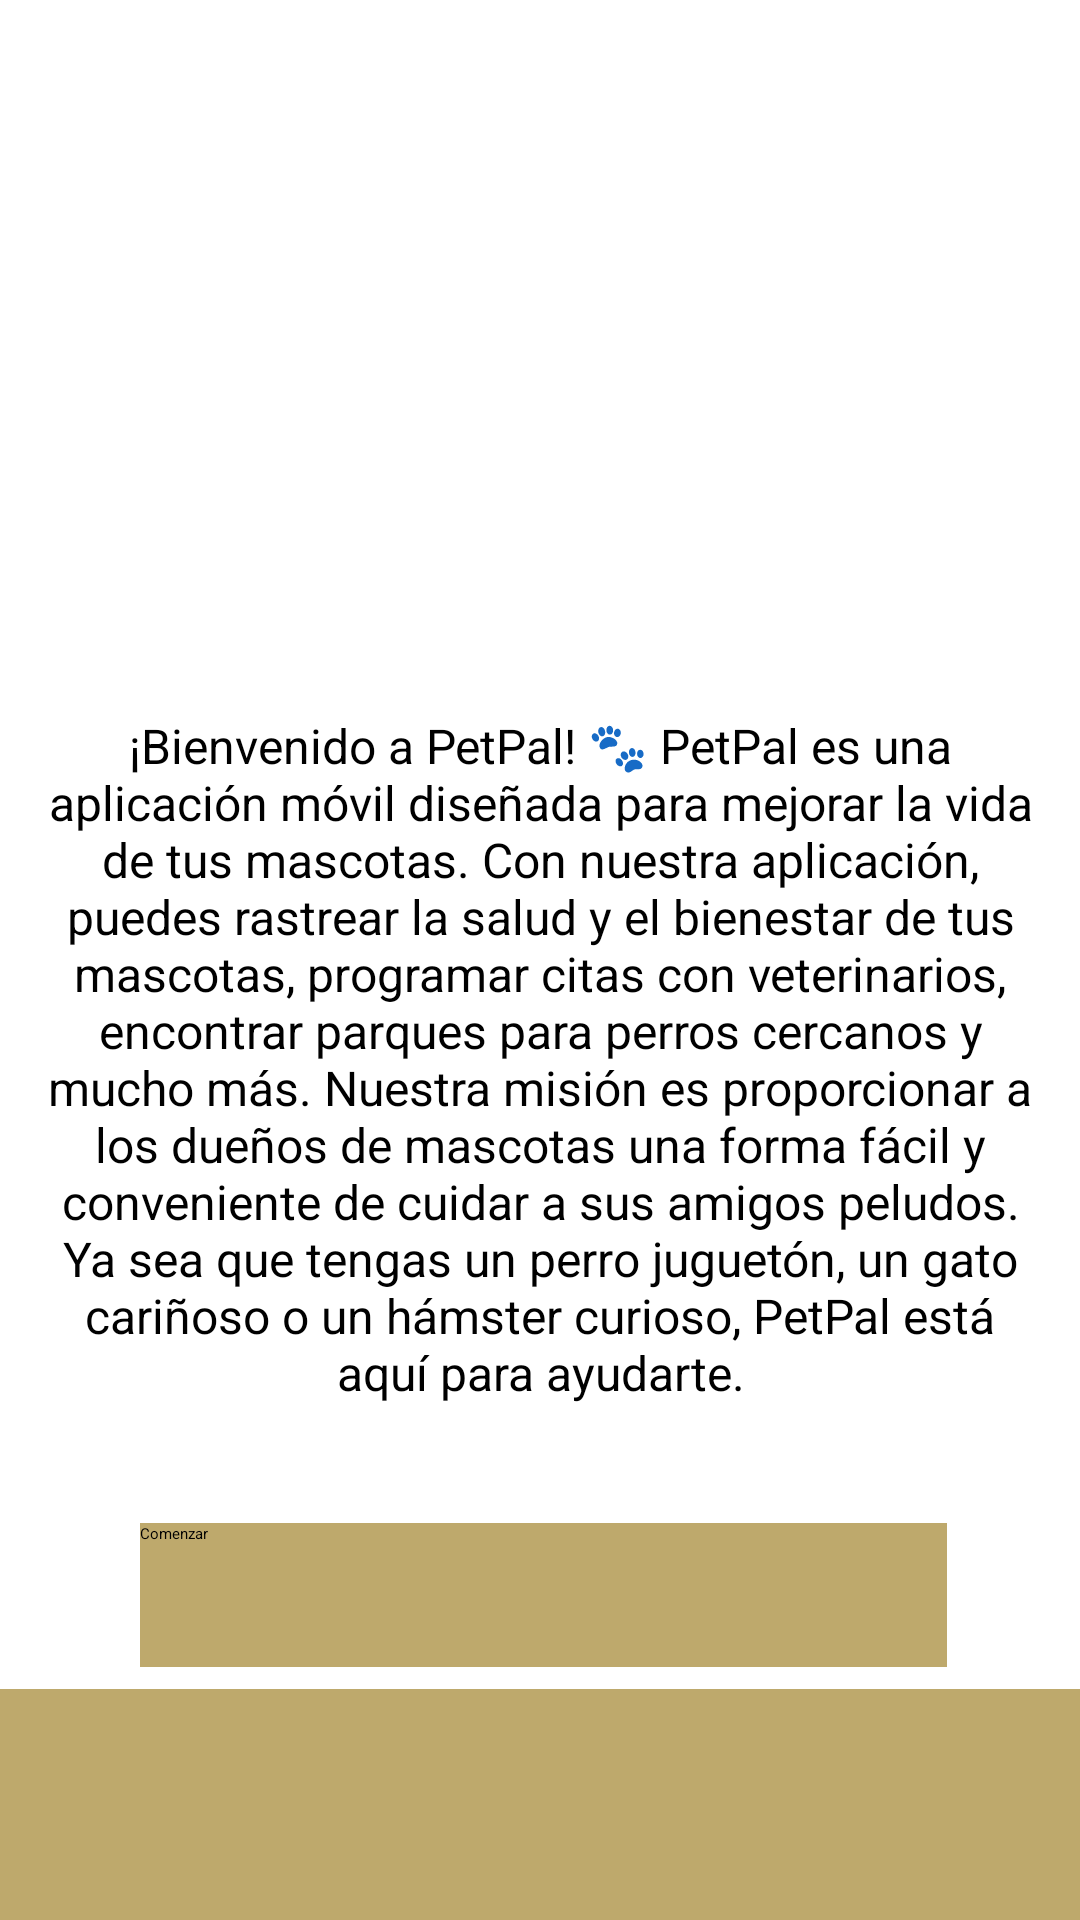

The Android layout XML behind this screen, and the referenced resources:
<!-- AndroidManifest.xml: application theme Theme.Aplicacion1 -->
<!-- res/layout/activity_main.xml -->
<?xml version="1.0" encoding="utf-8"?>
<android.support.constraint.ConstraintLayout xmlns:android="http://schemas.android.com/apk/res/android"
    xmlns:app="http://schemas.android.com/apk/res-auto"
    xmlns:tools="http://schemas.android.com/tools"
    android:layout_width="match_parent"
    android:layout_height="match_parent"
    tools:context=".MainActivity">

    <LinearLayout
        android:id="@+id/appContent"
        android:layout_width="337dp"
        android:layout_height="571dp"
        android:layout_marginBottom="32dp"
        android:orientation="vertical"
        app:layout_constraintBottom_toBottomOf="parent"
        app:layout_constraintEnd_toEndOf="parent"
        app:layout_constraintStart_toStartOf="parent"
        app:layout_constraintTop_toTopOf="parent"
        >

        <ImageView
            android:id="@+id/imageView2"
            android:layout_width="match_parent"
            android:layout_height="209dp"
            android:layout_marginBottom="10dp"
            android:contentDescription="@string/contentTitleText"
            app:srcCompat="@drawable/_641723199_369382_1641723267_noticia_normal_recorte1" />

        <TextView
            android:id="@+id/textView"
            android:layout_width="match_parent"
            android:layout_height="230dp"
            android:text="¡Bienvenido a PetPal! 🐾 PetPal es una aplicación móvil diseñada para mejorar la vida de tus mascotas. Con nuestra aplicación, puedes rastrear la salud y el bienestar de tus mascotas, programar citas con veterinarios, encontrar parques para perros cercanos y mucho más. Nuestra misión es proporcionar a los dueños de mascotas una forma fácil y conveniente de cuidar a sus amigos peludos. Ya sea que tengas un perro juguetón, un gato cariñoso o un hámster curioso, PetPal está aquí para ayudarte."
            android:textAppearance="@style/TextAppearance.AppCompat.Body1"
            android:gravity="center"
            android:fontFamily="sans-serif"

            android:textSize="16sp" />

        <Button
            android:id="@+id/button"
            android:layout_width="269dp"
            android:layout_height="48dp"
            android:layout_marginLeft="35dp"
            android:layout_marginTop="40dp"
            android:background="#9993710A"
            android:contentDescription="@string/buttonText"
            android:text="Comenzar" />

    </LinearLayout>

    <LinearLayout
        android:id="@+id/linearlayout"
        android:layout_width="416dp"
        android:layout_height="77dp"
        android:layout_marginStart="1dp"
        android:layout_marginTop="1dp"
        android:layout_marginEnd="1dp"
        android:background="#9993710A"
        android:orientation="horizontal"
        app:layout_constraintBottom_toBottomOf="parent"
        app:layout_constraintEnd_toEndOf="parent"
        app:layout_constraintHorizontal_bias="0.571"
        app:layout_constraintStart_toStartOf="parent"
        app:layout_constraintTop_toBottomOf="@+id/appContent"
        app:layout_constraintVertical_bias="1.0"></LinearLayout>

</android.support.constraint.ConstraintLayout>
<!-- resources referenced by this layout -->
<resources>
  <string name="buttonText">Comenzar</string>
  <string name="contentTitleText">Lista de contenidos</string>
</resources>
